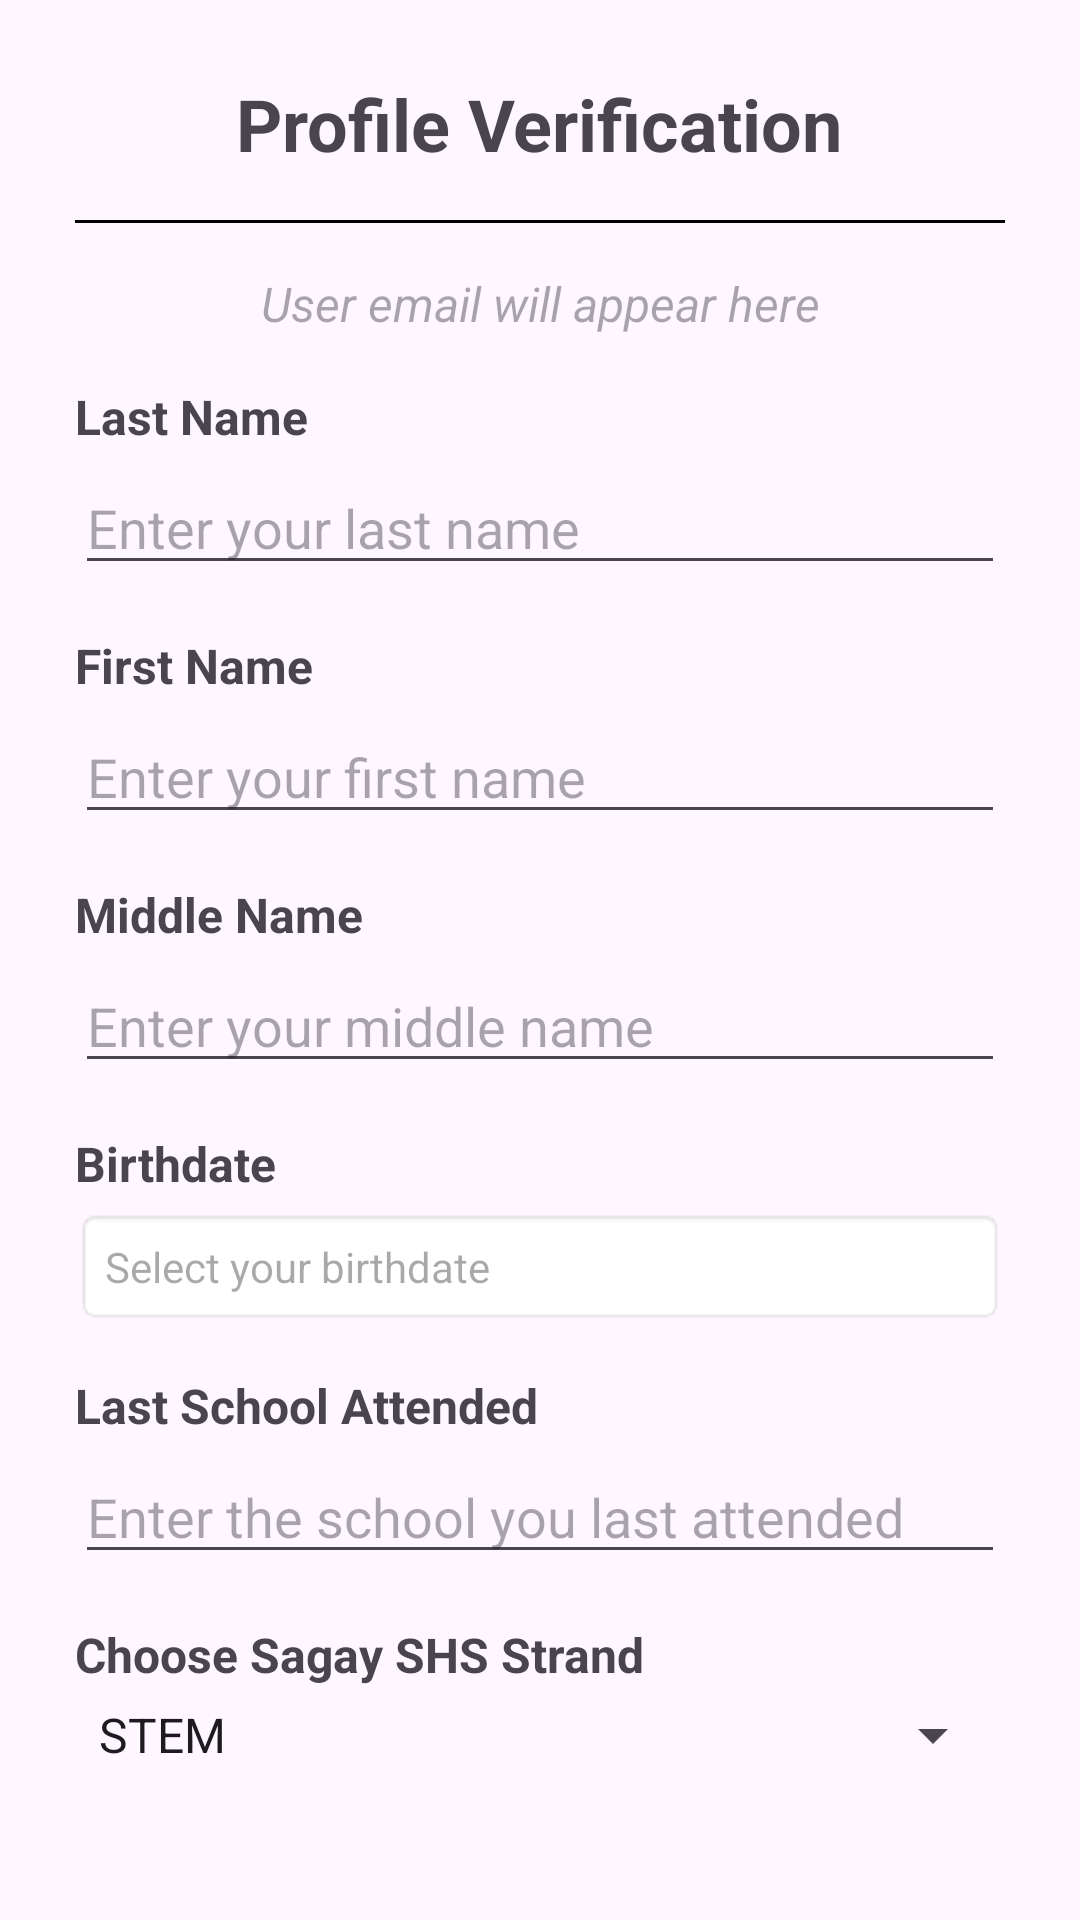

Produce the Android XML layout that renders to this screen, including the resource entries it uses.
<!-- AndroidManifest.xml: application theme Theme.SNHSLink -->
<!-- res/layout/activity_profile_verification.xml -->
<?xml version="1.0" encoding="utf-8"?>
<LinearLayout xmlns:android="http://schemas.android.com/apk/res/android"
    xmlns:tools="http://schemas.android.com/tools"
    android:id="@+id/main"
    android:orientation="vertical"
    android:layout_width="match_parent"
    android:layout_height="match_parent"
    android:padding="25dp"
    android:layout_marginTop="25dp"
    tools:context="StudentInterface.ProfileVerification">


    <LinearLayout
        android:layout_width="match_parent"
        android:layout_height="wrap_content"
        android:orientation="vertical">


        
        <TextView
            android:id="@+id/profile_verification_text"
            android:layout_width="wrap_content"
            android:layout_height="wrap_content"
            android:text="@string/profile_verification"
            android:textSize="24sp"
            android:textStyle="bold"
            android:layout_gravity="center"
            android:layout_marginBottom="16dp" />

        
        <View
            android:layout_width="match_parent"
            android:layout_height="1dp"
            android:background="#000000"
            android:layout_marginBottom="16dp" />

        

        <TextView
            android:id="@+id/textview_user_email"
            android:layout_width="match_parent"
            android:layout_height="wrap_content"
            android:textStyle="italic"
            android:textColor="#555555"
            android:textSize="16sp"
            android:gravity="center"
            android:layout_marginBottom="16dp"
            android:hint="User email will appear here" />


        
        <TextView
            android:layout_width="wrap_content"
            android:layout_height="wrap_content"
            android:text="@string/last_name"
            android:textSize="16sp"
            android:textStyle="bold"
            android:layout_marginBottom="4dp" />
        <EditText
            android:id="@+id/edittext_last_name_student"
            android:layout_width="match_parent"
            android:layout_height="wrap_content"
            android:autofillHints=""
            android:hint="@string/enter_your_last_name"
            android:layout_marginBottom="16dp"
            tools:ignore="TextFields" />

        
        <TextView
            android:layout_width="wrap_content"
            android:layout_height="wrap_content"
            android:text="@string/first_name"
            android:textSize="16sp"
            android:textStyle="bold"
            android:layout_marginBottom="4dp" />
        <EditText
            android:id="@+id/edittext_first_name_student"
            android:layout_width="match_parent"
            android:layout_height="wrap_content"
            android:autofillHints=""
            android:hint="@string/enter_your_first_name"
            android:layout_marginBottom="16dp"
            tools:ignore="TextFields" />

        
        <TextView
            android:layout_width="wrap_content"
            android:layout_height="wrap_content"
            android:text="@string/middle_name"
            android:textSize="16sp"
            android:textStyle="bold"
            android:layout_marginBottom="4dp" />
        <EditText
            android:id="@+id/edittext_middle_name_student"
            android:layout_width="match_parent"
            android:layout_height="wrap_content"
            android:autofillHints=""
            android:hint="@string/enter_your_middle_name"
            android:layout_marginBottom="16dp"
            tools:ignore="TextFields" />

        
        <TextView
            android:layout_width="wrap_content"
            android:layout_height="wrap_content"
            android:text="@string/birthdate"
            android:textSize="16sp"
            android:textStyle="bold"
            android:layout_marginBottom="4dp" />
        <TextView
            android:id="@+id/textview_birthdate_student"
            android:layout_width="match_parent"
            android:layout_height="wrap_content"
            android:hint="@string/select_your_birthdate"
            android:padding="10dp"
            android:background="@android:drawable/editbox_background"
            android:layout_marginBottom="16dp"
            android:clickable="true"
            android:focusable="true" />

        
        <TextView
            android:layout_width="wrap_content"
            android:layout_height="wrap_content"
            android:text="@string/last_school_attended"
            android:textSize="16sp"
            android:textStyle="bold"
            android:layout_marginBottom="4dp" />
        <EditText
            android:id="@+id/edittext_last_school_student"
            android:layout_width="match_parent"
            android:layout_height="wrap_content"
            android:autofillHints=""
            android:hint="@string/enter_the_school_you_last_attended"
            android:layout_marginBottom="16dp"
            tools:ignore="TextFields" />

        
        <TextView
            android:layout_width="wrap_content"
            android:layout_height="wrap_content"
            android:text="@string/choose_sagay_shs_strand"
            android:textSize="16sp"
            android:textStyle="bold"
            android:layout_marginBottom="4dp" />

        <Spinner
            android:id="@+id/spinner_strand"
            android:layout_width="match_parent"
            android:layout_height="wrap_content"
            android:layout_marginBottom="16dp"
            android:entries="@array/strand_options" />


    </LinearLayout>


    
    <LinearLayout
        android:layout_width="match_parent"
        android:layout_height="match_parent"
        android:orientation="vertical"
        android:layout_marginTop="30dp"
        android:layout_gravity="bottom"
        android:gravity="bottom">

        
        <LinearLayout
            android:layout_width="match_parent"
            android:layout_height="wrap_content"
            android:orientation="horizontal"
            android:gravity="center"
            android:layout_marginBottom="8dp">

            <Button
                android:id="@+id/button_clear"
                android:layout_width="wrap_content"
                android:layout_height="wrap_content"
                android:text="@string/clear_entries"
                android:layout_marginEnd="8dp" />
            <Button
                android:id="@+id/button_continue"
                android:layout_width="wrap_content"
                android:layout_height="wrap_content"
                android:text="@string/continue2" />
        </LinearLayout>

        
        <TextView
            android:id="@+id/textview_register_link"
            android:layout_width="wrap_content"
            android:layout_height="wrap_content"
            android:text="To go back to registration page, click here."
            android:textStyle="italic"
            android:textSize="16sp"
            android:layout_gravity="center"
            android:layout_marginBottom="40dp"/>

    </LinearLayout>






</LinearLayout>
<!-- resources referenced by this layout -->
<resources>
  <string-array name="strand_options">
          <item>STEM</item>
          <item>GAS</item>
          <item>ARTS AND DESIGN</item>
      </string-array>
  <string name="birthdate">Birthdate</string>
  <string name="choose_sagay_shs_strand">Choose Sagay SHS Strand</string>
  <string name="clear_entries">Clear Entries</string>
  <string name="continue2">Continue</string>
  <string name="enter_the_school_you_last_attended">Enter the school you last attended</string>
  <string name="enter_your_first_name">Enter your first name</string>
  <string name="enter_your_last_name">Enter your last name</string>
  <string name="enter_your_middle_name">Enter your middle name</string>
  <string name="first_name">First Name</string>
  <string name="last_name">Last Name</string>
  <string name="last_school_attended">Last School Attended</string>
  <string name="middle_name">Middle Name</string>
  <string name="profile_verification">Profile Verification</string>
  <string name="select_your_birthdate">Select your birthdate</string>
  <style name="Theme.SNHSLink" parent="Base.Theme.SNHSLink" />
  <style name="Base.Theme.SNHSLink" parent="Theme.Material3.DayNight.NoActionBar">
  
          
          
      </style>
</resources>
